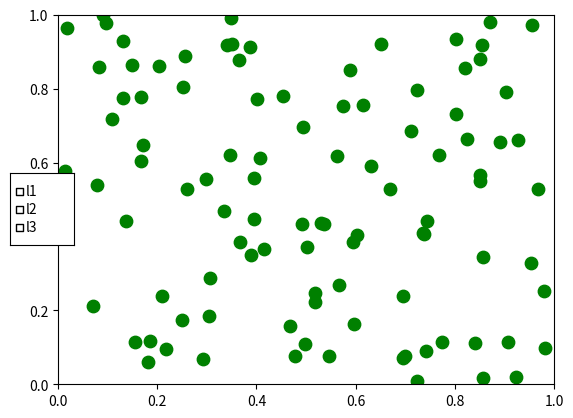

This figure's Python source:
# -*- coding: utf-8 -*-
"""
Created on Wed Sep 03 10:43:10 2014

[redacted]
"""

import numpy as np
from matplotlib.colors import colorConverter
from matplotlib.widgets import CheckButtons
from matplotlib.path import Path

class AttributeSelector(object):
    """Select indices from a matplotlib collection using `LassoSelector`.

    Selected indices are saved in the `ind` attribute. This tool highlights
    selected points by fading them out (i.e., reducing their alpha values).
    If your collection has alpha < 1, this tool will permanently alter them.

    Note that this tool selects collection objects based on their *origins*
    (i.e., `offsets`).

    Parameters
    ----------
    ax : :class:`~matplotlib.axes.Axes`
        Axes to interact with.

    collection : :class:`matplotlib.collections.Collection` subclass
        Collection you want to select from.

    alpha_other : 0 <= float <= 1
        To highlight a selection, this tool sets all selected points to an
        alpha value of 1 and non-selected points to `alpha_other`.
    """
    def __init__(self, ax, collection, rax, raxmap, labels, labelcolors):
        self.canvas = ax.figure.canvas
        self.collection = collection
        self.labelcolors = [colorConverter.to_rgba(c) for c in labelcolors]
        self.labels = labels

        self.xys = collection.get_offsets()
        self.Npts = len(self.xys)

        # Ensure that we have separate colors for each object
        self.fc = collection.get_facecolors()
        if len(self.fc) == 0:
            raise ValueError('Collection must have a facecolor')
        elif len(self.fc) == 1:
            self.fc = np.tile(self.fc, self.Npts).reshape(self.Npts, -1)
        self.sfc = self.fc.copy()

        self.state = [False] * len(labels)
        self.check = CheckButtons(rax,labels,self.state)
        self.check.on_clicked(self.onclick)
        self.raxmap = raxmap
        self.ind = []
        
    def updateselection(self, color):
        if len(self.ind) > 0:
            self.sfc[self.ind, :] = color
        self.collection.set_facecolors(self.sfc)
        self.canvas.draw_idle()

    def onclick(self, label):
        self.ind = raxmap[label]
        labelindex = self.labels.index(label)
        self.state[labelindex] = not self.state[labelindex]
        if self.state[labelindex]:
            color = self.labelcolors[labelindex]
        else:
            color = self.fc[self.ind,:]
        
        self.updateselection(color)

    def disconnect(self):
        self.check.disconnect_events()
        #self.fc[:, -1] = 1
        self.collection.set_facecolors(self.fc)
        self.canvas.draw_idle()


if __name__ == '__main__':
    import matplotlib.pyplot as plt

    plt.ion()
    data = np.random.rand(100, 2)

    subplot_kw = dict(xlim=(0, 1), ylim=(0, 1), autoscale_on=False)
    fig, ax = plt.subplots(subplot_kw=subplot_kw)

    pts = ax.scatter(data[:, 0], data[:, 1], c='g', s=80)
    rax = plt.axes([0.05, 0.4, 0.1, 0.15])
    raxmap = {'l1':[0,2,3],'l2':[6,3,7,8,28],'l3':[1,6,7,2,6]}
    selector = AttributeSelector(ax, pts, rax, raxmap, ['l1', 'l2', 'l3'], ['r','g','b'])

    plt.draw()